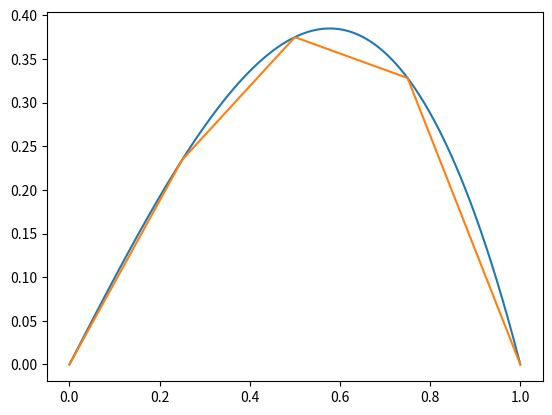

Generate this figure with matplotlib: (Note: this script raises an exception after producing the figure.)
import numpy as np
import scipy.integrate as integrate
import matplotlib
from matplotlib import pyplot as plt
from itertools import accumulate
from math import e

def get_h(m, a=0, b=1):
    """
    Returns the step size with a uniform partition with m interior nodes.
    """
    return (b - a) / (m + 1)

class NumFn:
    """
    Functions with overloaded numerical operators.
    """

    def __init__(self, f):
        self.f = f

    def __call__(self, value):
        return self.f(value)

    def __add__(self, other):
        if isinstance(other, (int, float)):
            return NumFn(lambda x: self(x) + other)
        elif isinstance(other, NumFn):
            return NumFn(lambda x: self(x) + other(x))
        else:
            return NotImplemented

    def __radd__(self, other):
        return self.__add__(other)

    def __mul__(self, other):
        if isinstance(other, (int, float)):
            return NumFn(lambda x: other * self(x))
        elif isinstance(other, NumFn):
            return NumFn(lambda x: self(x) * other(x))
        else:
            return NotImplemented

    def __rmul__(self, other):
        return self.__mul__(other)

def phi(m, j, a=0, b=1):
    h = get_h(m, a, b)
    return NumFn(lambda x:
                 np.maximum(0, 1 - np.abs(x - h * j) / h)
                 * (0 <= x if j == 0
                    else x <= 1 if j == m + 1
                    else 1))

def phi2(m, j, a=0, b=1):
    if m % 2 != 1:
        raise "Bad inner node number!"
    h = get_h(m, a, b)

    c = h * j # Node center
    l = j % 2 # Local node number

    return NumFn(
        lambda x: np.maximum(0, (x - (c - h)) * ((c + h) - x) / h**2) if l == 1
        else lambda x: (np.abs(x - c) <= 2*h)
        * (np.abs(x - c) - h) * (np.abs(x - c) - 2 * h) / (h * 2*h)
    )

def mat_fromfn(f, n, m=None):
    if m is None:
        m = n # Default to square matrix

    return np.fromiter((f(i, j)
                        for i in range(n)
                        for j in range(m)), float).reshape(n, m)


def tridiagonal_mat(m, a, b, c=None):
    """Returns a square tridiagonal matrix.
    
    Keyword arguments:
    m -- the size of the matrix
    a -- the values on the diagonal
    b -- the values on the superdiagonal
    c -- the values on the subdiagonal
    """
    if c is None:
        c = b
    return np.fromfunction(
        lambda i, j: a * (i == j) + b * (j == i + 1) + c * (i == j + 1),
        (m, m)
    )

def stiffness_mat(m):
    # Integrals of product of hat function derivatives
    h = get_h(m)
    return 1/h * tridiagonal_mat(m, 2, -1)

def convection_mat(m):
    return 1/2 * tridiagonal_mat(m, 0, 1, -1)

def galerkin(m, f):
    S = stiffness_mat(m)
    b = np.fromiter((integrate.quad(NumFn(f) * phi(m, j), 0, 1)[0]
                        for j in range(1, m + 1)), float) # The load vector

    zeta = np.linalg.solve(S, b)
    return zeta

def stiffness2_mat(m):
    h = get_h(m)

    def elem_fn(i, j):
        li = (i + 1) % 2; lj = (j + 1) % 2

        if i == j:
            return 1/(3*h) * (7 if li == 0 else 8)
        elif abs(j - i) == 1:
            return 1/(3*h) * (-4)
        elif abs(j - i) == 2:
            return 1/(3*h) * 1/2 if li == 0 else 0
        else:
            return 0

    return mat_fromfn(elem_fn, m)

def galerkin2(m, f):
    S = stiffness2_mat(m)
    b = np.fromiter(
        (integrate.quad(NumFn(f) * phi2(m, j), 0, 1)[0]
         for j in range(1, m + 1)),
        float)

    return np.linalg.solve(S, b)

def u_h(m, zeta):
    return sum(zeta[j] * phi(m, 1 + j) for j in range(m))

X = np.linspace(0, 1, 256)

# Question 1
f = lambda x: 6 * x
m = 3
plt.plot(X, -np.power(X, 3) + X, label=r'$u$')
zeta = galerkin(m, f)
plt.plot(X, u_h(m, zeta)(X), label=r'$cG(1)$')
# Question 2
zeta2 = galerkin2(m, f)
plt.plot(X, sum(zeta2[j] * phi2(m, 1 + j) for j in range(m))(X), label=r'$cG(2)$')
plt.legend()

# Question 3
epsilon = 0.01
u = lambda x: (e**(1/epsilon) - np.exp(x / epsilon)) / (e**(1/epsilon) - 1)

def cG1_bvp_3(m):
    h = get_h(m)

    b = np.zeros(m)
    b[0] = -1 * (epsilon * (-1/h) + (-1/2))

    zeta = np.linalg.solve(epsilon * stiffness_mat(m) + convection_mat(m), b)
    return 1 * phi(m, 0) + u_h(m, zeta)

plt.plot(X, u(X), label=r"$u$")
plt.plot(X, cG1_bvp_3(10)(X), label=r"$cG(1) \quad m=10$")
plt.plot(X, cG1_bvp_3(11)(X), label=r"$cG(1) \quad m=11$")
plt.plot(X, cG1_bvp_3(100)(X), label=r"$cG(1) \quad m=100$")
plt.legend()

# Question 4.(b)

def cG1_ivp_4(m):
    u0 = 1; a = 4

    T = 1
    h = get_h(m, 0, T)
    def do_iter(U_j, j):
        t_j = h * j; t_i = h * (j + 1)

        f_int = (t_i**3 - t_j**3) / 3 # Integral of t^2
        U_i = (U_j * (1 - a * 1/2 * h) + f_int) / (1 + a * 1/2 * h)
        return U_i

    js = range(m + 2)
    Us = accumulate(js, func=do_iter, initial=u0)
    return sum(U_j * phi(m, j, 0, T) for j, U_j in zip(js, Us))

u = lambda t: 31/32 * np.exp(-4 * t) + (1/4 * t**2 - 1/8 * t + 1/32)
plt.plot(X, u(X), label=r'$u$')
plt.plot(X, cG1_ivp_4(3)(X), label=r'$U \quad m=3$')
plt.plot(X, cG1_ivp_4(10)(X), label=r'$U \quad m=10$')
plt.legend()

# Question 4.(c)

a = 10
u0 = 1
u = lambda t: np.exp(-a * t)
T = np.linspace(0, 1, 256)

def explicit_euler(k):
    N = int(1 / k)
    def explicit_euler_step(prev, n):
        (tn, yn) = prev
        tm = tn + k
        ym = yn + k * (-a * yn)
        return (tm, ym)
    return accumulate(range(N), func=explicit_euler_step, initial=(0, u0))
    
def implicit_euler(k):
    N = int(1 / k)
    def implicit_euler_step(prev, n):
        (tn, yn) = prev
        tm = tn + k
        ym = yn / (1 + k * a)
        return (tm, ym)
    return accumulate(range(N), func=implicit_euler_step, initial=(0, u0))
    
def crank_nicolson(k):
    N = int(1 / k)
    def crank_nicolson_step(prev, n):
        (tn, yn) = prev
        tm = tn + k
        ym = (1 - k/2 * a) * yn / (1 + k/2 * a)
        return (tm, ym)
    return accumulate(range(N), func=crank_nicolson_step, initial=(0, u0))
    
plt.plot(T, u(T))
plt.plot(*zip(*explicit_euler(0.2)), label=r'explicit Euler $\quad k=0.2$')
plt.plot(*zip(*implicit_euler(0.2)), label=r'implicit Euler $\quad k=0.2$')
plt.plot(*zip(*crank_nicolson(0.2)), label=r'Crank-Nicolson $\quad k=0.2$')
plt.legend()
plt.show()
